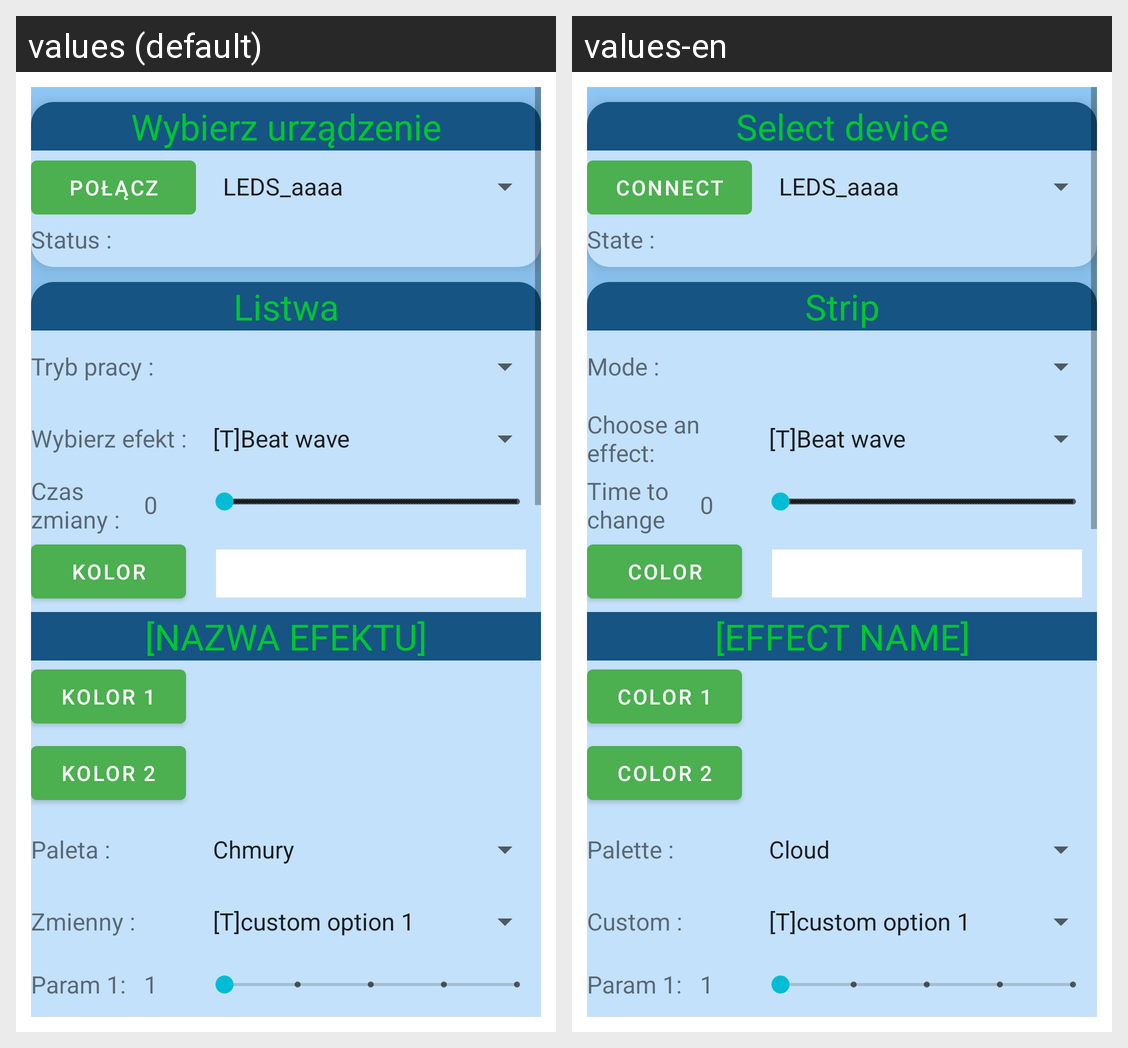

The same Android screen rendered under two of its app's locales, left to right. List the strings drawn on it with the default value and each locale's translation.
Android screen res/layout/activity_main.xml rendered under 2 locales, left to right: values (default), values-en. Device: Nexus 5 (rendered at 1080×1920; each locale shown at half size, 540×960, under a caption strip naming it); theme Theme.BdlLed_02.
Strings drawn on this screen, with the default value and each locale's value (text and hints the layout hard-codes, and strings that could not be matched under every locale, appear in the picture but are not listed):

headerSelectDevice
  values: Wybierz urządzenie
  values-en: Select device

btnConnect
  values: Połącz
  values-en: Connect

lbStatus
  values: Status :
  values-en: State :

headerStripPanel
  values: Listwa
  values-en: Strip

lbStripMode
  values: Tryb pracy :
  values-en: Mode :

lbStripEffects
  values: Wybierz efekt :
  values-en: Choose an effect:

lbStripTime
  values: Czas zmiany :
  values-en: Time to change 

lbStripTimeVal
  values: 0
  values-en: 0

btnStripColorMain
  values: Kolor
  values-en: Color

tvStripEffectName
  values: [NAZWA EFEKTU]
  values-en: [EFFECT NAME]

btnCommonColor1
  values: Kolor 1
  values-en: Color 1

btnCommonColor2
  values: Kolor 2
  values-en: Color 2

lbStripPalette
  values: Paleta :
  values-en: Palette :

lbCommonCustom
  values: Zmienny :
  values-en: Custom :

lbCommonParam1
  values: Param 1:
  values-en: Param 1:

lbCommonParam1Val
  values: 1
  values-en: 1

tvPanelBrightnessVal
  values: 0
  values-en: 0
